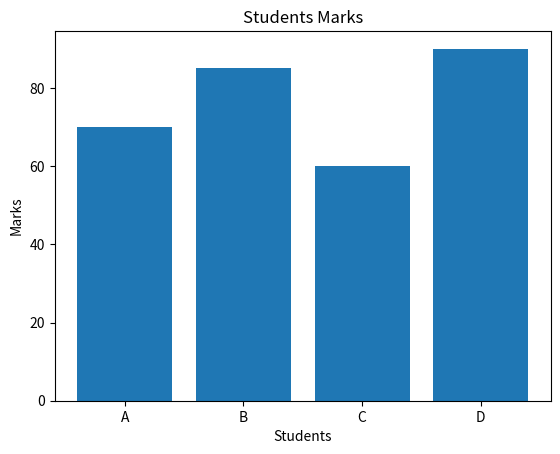

Generate this figure with matplotlib:
#Q2 : Student Marks Bar Chart 
# Scenario: 
# Marks of students: 
# names = ["A", "B", "C", "D"] 
# marks = np.array([70, 85, 60, 90]) 
# Task: 
# ● Create a DataFrame 
# ● Plot a bar graph 
# ● Show student names on X-axis 
import numpy as np
import pandas as pd
import matplotlib.pyplot as plt
names = ["A", "B", "C", "D"] 
marks = np.array([70, 85, 60, 90])
df = pd.DataFrame({"Names" : names, "Marks" : marks})
print(df)
plt.bar(df["Names"],df["Marks"])
plt.xlabel("Students")
plt.ylabel("Marks")
plt.title("Students Marks")
plt.show()
